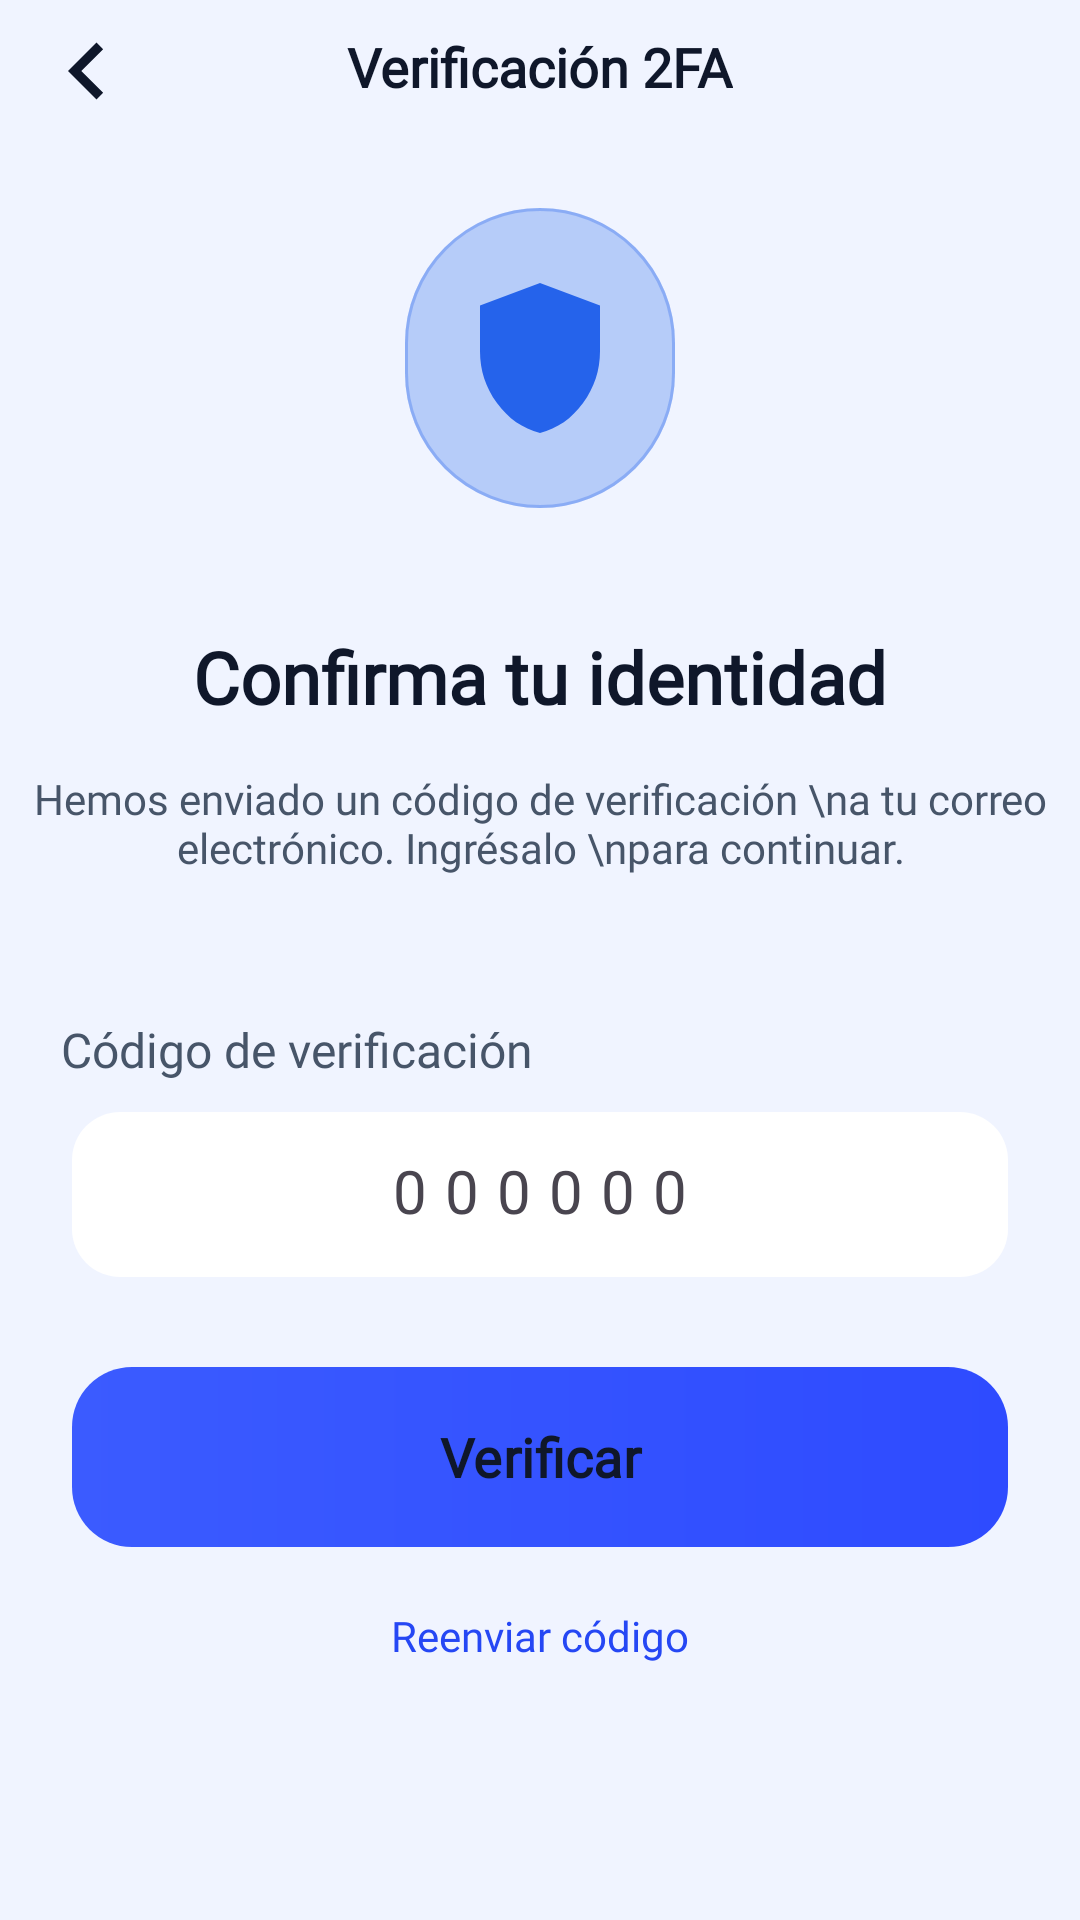

Reconstruct the res/layout file that produces this screen, plus the resources it refers to.
<!-- AndroidManifest.xml: application theme Theme.Valkyria -->
<!-- res/layout/activity_verificacion_2fa.xml -->
<?xml version="1.0" encoding="utf-8"?>
<ScrollView
    xmlns:android="http://schemas.android.com/apk/res/android"
    xmlns:app="http://schemas.android.com/apk/res-auto"
    xmlns:tools="http://schemas.android.com/tools"
    android:id="@+id/main"
    android:layout_width="match_parent"
    android:layout_height="match_parent"
    android:background="@color/bg_primary"
    android:descendantFocusability="beforeDescendants"
    tools:context=".Verificacion2FA">

    <androidx.constraintlayout.widget.ConstraintLayout
        android:layout_width="match_parent"
        android:layout_height="wrap_content"
        android:paddingBottom="32dp">

        <TextView
            android:id="@+id/txt_titulo_2fa"
            android:layout_width="wrap_content"
            android:layout_height="wrap_content"
            android:layout_marginTop="10dp"
            android:text="Verificación 2FA"
            android:textColor="@color/text_primary"
            android:textStyle="bold"
            android:fontFamily="@font/inter_font"
            android:textSize="18sp"
            app:layout_constraintEnd_toEndOf="parent"
            app:layout_constraintStart_toStartOf="parent"
            app:layout_constraintTop_toTopOf="parent" />

        <ImageView
            android:id="@+id/btn_back_2fa"
            android:layout_width="38dp"
            android:layout_height="41dp"
            android:layout_marginStart="10dp"
            android:layout_marginTop="3dp"
            android:clickable="true"
            android:focusable="true"
            android:foreground="?attr/selectableItemBackgroundBorderless"
            app:layout_constraintHorizontal_bias="0.1"
            app:layout_constraintStart_toStartOf="parent"
            app:layout_constraintTop_toTopOf="parent"
            app:srcCompat="@drawable/boton_back" />

        <ImageView
            android:id="@+id/img_logo_2fa"
            android:layout_width="wrap_content"
            android:layout_height="wrap_content"
            android:layout_marginTop="0dp"
            app:layout_constraintEnd_toEndOf="parent"
            app:layout_constraintStart_toStartOf="parent"
            app:layout_constraintTop_toBottomOf="@id/txt_titulo_2fa"
            app:srcCompat="@drawable/icono_r_c" />

        <TextView
            android:id="@+id/txt_2fa_titulo"
            android:layout_width="wrap_content"
            android:layout_height="wrap_content"
            android:layout_marginTop="0dp"
            android:text="Confirma tu identidad"
            android:textColor="@color/text_primary"
            android:fontFamily="@font/inter_font"
            android:textStyle="bold"
            android:textSize="24sp"
            app:layout_constraintEnd_toEndOf="parent"
            app:layout_constraintStart_toStartOf="parent"
            app:layout_constraintTop_toBottomOf="@id/img_logo_2fa" />

        <TextView
            android:id="@+id/txt_2fa_subtitulo"
            android:layout_width="wrap_content"
            android:layout_height="wrap_content"
            android:layout_marginTop="15dp"
            android:gravity="center"
            android:text="Hemos enviado un código de verificación \na tu correo electrónico. Ingrésalo \npara continuar."
            android:textColor="@color/text_secondary"
            android:fontFamily="@font/inter_font"
            app:layout_constraintEnd_toEndOf="parent"
            app:layout_constraintStart_toStartOf="parent"
            app:layout_constraintTop_toBottomOf="@id/txt_2fa_titulo" />

        <TextView
            android:id="@+id/txt_email_2fa"
            android:layout_width="wrap_content"
            android:layout_height="wrap_content"
            android:layout_marginTop="8dp"
            android:textColor="@color/azul_1"
            android:fontFamily="@font/inter_font"
            android:textSize="14sp"
            app:layout_constraintEnd_toEndOf="parent"
            app:layout_constraintStart_toStartOf="parent"
            app:layout_constraintTop_toBottomOf="@id/txt_2fa_subtitulo" />

        <TextView
            android:id="@+id/label_codigo"
            android:layout_width="wrap_content"
            android:layout_height="wrap_content"
            android:layout_marginTop="20dp"
            android:fontFamily="@font/inter_font"
            android:text="Código de verificación"
            android:textColor="@color/gris_2"
            android:textSize="16sp"
            app:layout_constraintEnd_toEndOf="parent"
            app:layout_constraintHorizontal_bias="0.1"
            app:layout_constraintStart_toStartOf="parent"
            app:layout_constraintTop_toBottomOf="@id/txt_email_2fa" />

        <com.google.android.material.textfield.TextInputLayout
            android:id="@+id/layout_codigo_2fa"
            android:layout_width="0dp"
            android:layout_height="wrap_content"
            android:layout_marginStart="24dp"
            android:layout_marginTop="10dp"
            android:layout_marginEnd="24dp"
            app:boxBackgroundColor="@color/bg_card"
            app:boxBackgroundMode="filled"
            app:boxCornerRadiusBottomEnd="16dp"
            app:boxCornerRadiusBottomStart="16dp"
            app:boxCornerRadiusTopEnd="16dp"
            app:boxCornerRadiusTopStart="16dp"
            app:boxStrokeColor="@android:color/transparent"
            app:boxStrokeWidth="0dp"
            app:boxStrokeWidthFocused="0dp"
            app:layout_constraintEnd_toEndOf="parent"
            app:layout_constraintStart_toStartOf="parent"
            app:layout_constraintTop_toBottomOf="@id/label_codigo"
            app:startIconDrawable="@drawable/lock"
            app:startIconTint="@color/gris_1">

            <com.google.android.material.textfield.TextInputEditText
                android:id="@+id/entrada_codigo_2fa"
                android:layout_width="match_parent"
                android:layout_height="55dp"
                android:background="@null"
                android:hint="000000"
                android:inputType="number"
                android:maxLength="6"
                android:textColor="@color/text_primary"
                android:textColorHint="#8A94A6"
                android:letterSpacing="0.3"
                android:textSize="20sp"
                android:gravity="center" />

        </com.google.android.material.textfield.TextInputLayout>

        <com.google.android.material.button.MaterialButton
            android:id="@+id/btn_verificar_2fa"
            android:layout_width="0dp"
            android:layout_height="60dp"
            android:layout_marginStart="24dp"
            android:layout_marginTop="30dp"
            android:layout_marginEnd="24dp"
            android:background="@drawable/bg_boton_ingresar"
            android:clickable="true"
            android:focusable="true"
            android:fontFamily="@font/inter_font"
            android:text="Verificar"
            android:textColor="@color/text_primary"
            android:textSize="18sp"
            android:textStyle="bold"
            app:backgroundTint="@null"
            app:layout_constraintEnd_toEndOf="parent"
            app:layout_constraintStart_toStartOf="parent"
            app:layout_constraintTop_toBottomOf="@id/layout_codigo_2fa"
            app:rippleColor="@android:color/transparent" />

        <TextView
            android:id="@+id/btn_reenviar_2fa"
            android:layout_width="wrap_content"
            android:layout_height="wrap_content"
            android:layout_marginTop="20dp"
            android:fontFamily="@font/inter_font"
            android:text="Reenviar código"
            android:textColor="@color/azul_1"
            android:textSize="14sp"
            android:clickable="true"
            android:focusable="true"
            android:foreground="?attr/selectableItemBackgroundBorderless"
            app:layout_constraintEnd_toEndOf="parent"
            app:layout_constraintStart_toStartOf="parent"
            app:layout_constraintTop_toBottomOf="@id/btn_verificar_2fa" />

    </androidx.constraintlayout.widget.ConstraintLayout>
</ScrollView>
<!-- resources referenced by this layout -->
<resources>
  <color name="azul_1">#2547F4</color>
  <color name="bg_card">#FFFFFF</color>
  <color name="bg_primary">#F0F4FF</color>
  <color name="gris_1">#64748B</color>
  <color name="gris_2">#475569</color>
  <color name="text_primary">#0F172A</color>
  <color name="text_secondary">#475569</color>
  <!-- drawable bg_boton_ingresar (drawable) -->
  <ripple xmlns:android="http://schemas.android.com/apk/res/android"
      android:color="#33FFFFFF">
      <item>
          <shape>
              <gradient
                  android:startColor="#3B5BFF"
                  android:endColor="#2E4BFF"
                  android:angle="0"/>
              <corners android:radius="20dp"/>
          </shape>
      </item>
      <item android:id="@android:id/mask">
          <shape>
              <solid android:color="#FFFFFF"/>
              <corners android:radius="20dp"/>
          </shape>
      </item>
  </ripple>
  <!-- drawable boton_back (drawable) -->
  <vector xmlns:android="http://schemas.android.com/apk/res/android"
      android:width="24dp"
      android:height="24dp"
      android:viewportWidth="960"
      android:viewportHeight="960">
    <path
        android:pathData="M560,720 L320,480l240,-240 56,56 -184,184 184,184 -56,56Z"
        android:fillColor="@color/text_primary"/>
  </vector>
  <style name="Theme.Valkyria" parent="Base.Theme.Valkyria" />
  <style name="Base.Theme.Valkyria" parent="Theme.Material3.DayNight.NoActionBar">
          <item name="android:windowSoftInputMode">adjustResize</item>
          <item name="android:windowFullscreen">false</item>
          <item name="android:fitsSystemWindows">true</item>
          <item name="colorPrimary">@color/azul_1</item>
          <item name="colorSecondary">@color/azul_1</item>
          <item name="colorControlActivated">@color/azul_1</item>
          
          <item name="materialAlertDialogTheme">@style/DarkAlertDialog</item>
          <item name="alertDialogTheme">@style/DarkAlertDialog</item>
          
          <item name="android:textColorPrimary">@color/text_primary</item>
          <item name="android:textColorSecondary">@color/text_secondary</item>
          <item name="android:windowBackground">@color/bg_primary</item>
      </style>
  <style name="DarkAlertDialog" parent="ThemeOverlay.Material3.MaterialAlertDialog">
          <item name="android:background">@color/bg_card</item>
          <item name="android:textColorPrimary">@color/text_primary</item>
          <item name="android:textColorSecondary">@color/text_secondary</item>
          <item name="colorPrimary">@color/azul_1</item>
          <item name="colorOnSurface">@color/text_primary</item>
          <item name="colorSurface">@color/bg_card</item>
          <item name="materialAlertDialogTitleTextStyle">@style/DarkAlertDialog.Title</item>
          <item name="materialAlertDialogBodyTextStyle">@style/DarkAlertDialog.Body</item>
      </style>
  <style name="DarkAlertDialog.Title" parent="MaterialAlertDialog.Material3.Title.Text">
          <item name="android:textColor">@color/text_primary</item>
          <item name="android:fontFamily">@font/inter_font</item>
      </style>
  <style name="DarkAlertDialog.Body" parent="MaterialAlertDialog.Material3.Body.Text">
          <item name="android:textColor">@color/text_secondary</item>
          <item name="android:fontFamily">@font/inter_font</item>
      </style>
</resources>
